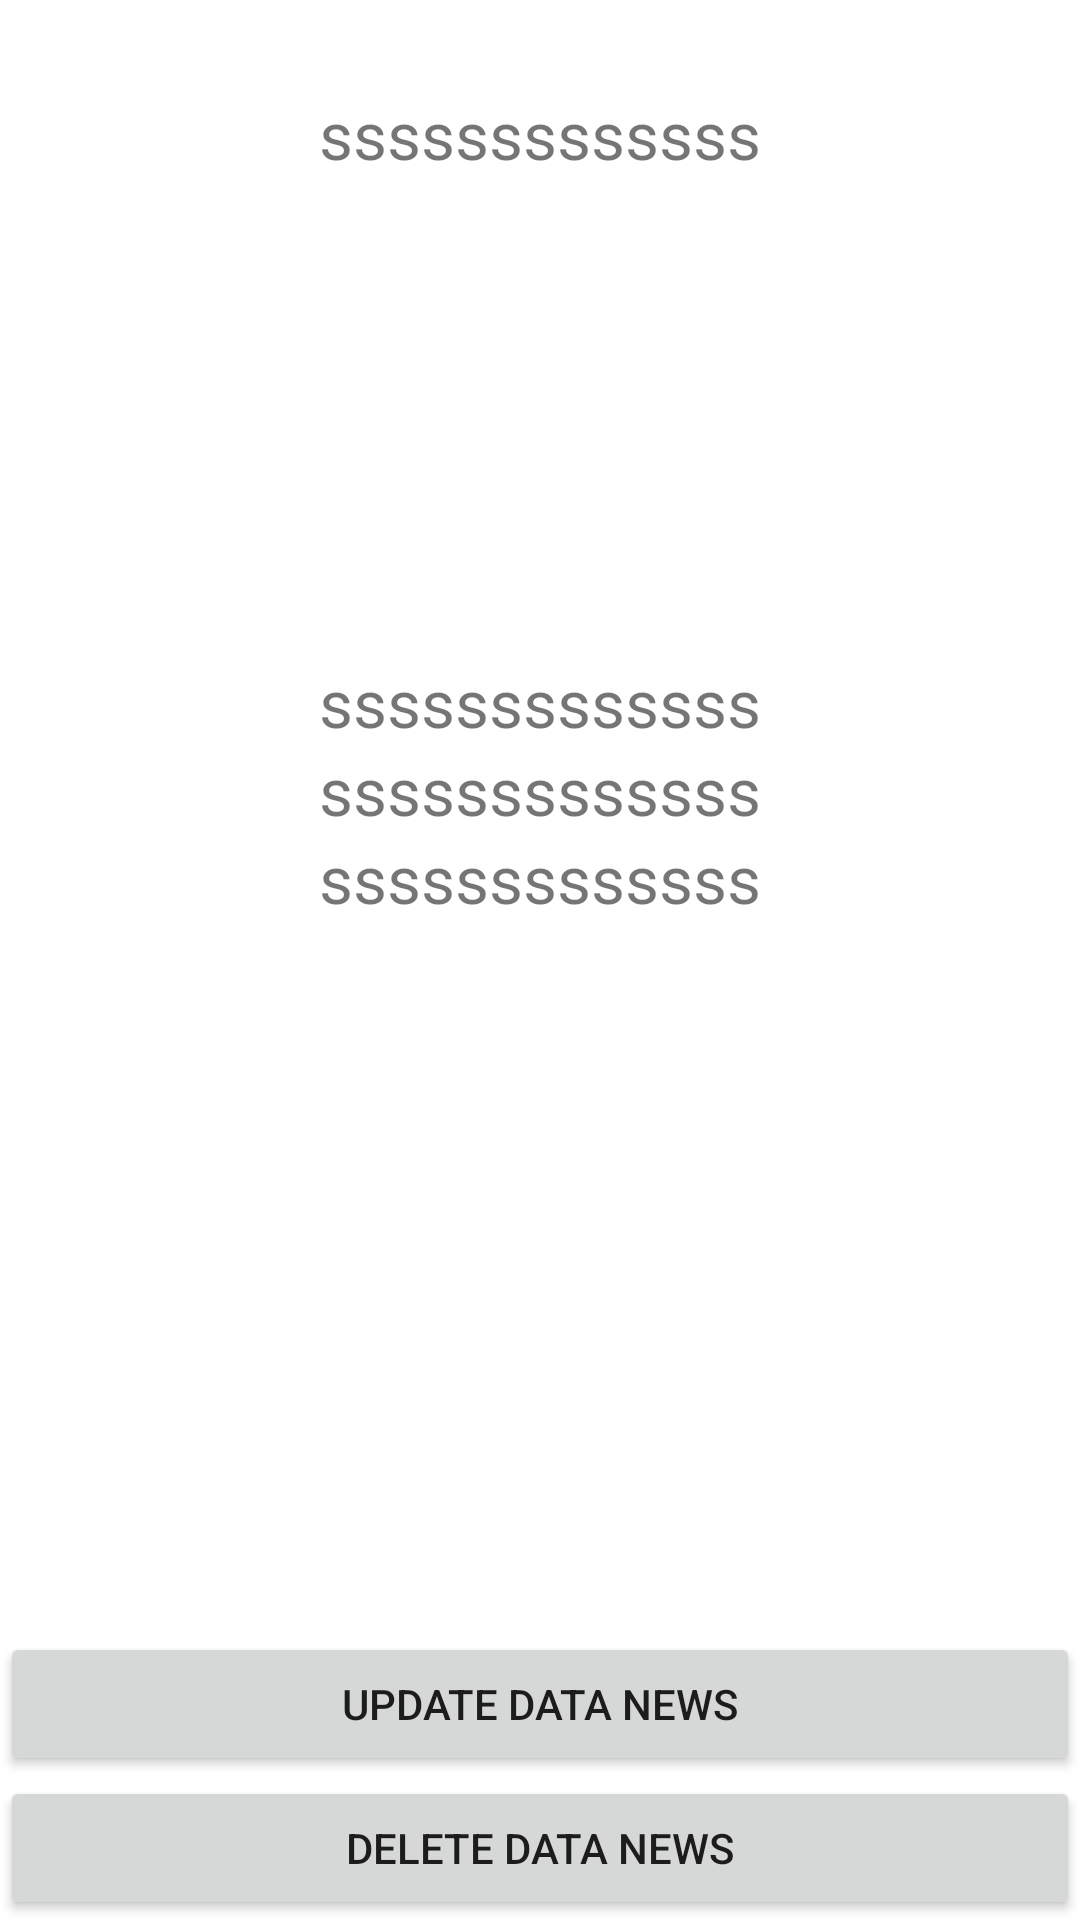

Layout XML and referenced resources for this Android screen:
<!-- AndroidManifest.xml: application theme Theme.MVP_news -->
<!-- res/layout/activity_news_detail.xml -->
<?xml version="1.0" encoding="utf-8"?>
<LinearLayout
    xmlns:android="http://schemas.android.com/apk/res/android"
    xmlns:app="http://schemas.android.com/apk/res-auto"
    xmlns:tools="http://schemas.android.com/tools"
    android:layout_width="match_parent"
    android:orientation="vertical"
    android:layout_height="match_parent"
    >

    <TextView
        android:layout_marginTop="30dp"
        android:layout_gravity="center_horizontal"
        android:text="sssssssssssss"
        android:id="@+id/text1detailnews"
        android:textSize="22sp"
        android:layout_width="wrap_content"
        android:layout_height="wrap_content">

    </TextView>

    <ImageView
        android:id="@+id/gambar1"
        android:layout_marginTop="20sp"
        android:layout_gravity="center_horizontal"
        android:src="@mipmap/ic_launcher"
        android:layout_width="140dp"
        android:layout_height="140dp">

    </ImageView>
    <TextView
        android:layout_gravity="center_horizontal"
        android:text="sssssssssssss"
        android:id="@+id/text2detailnews"
        android:textSize="22sp"
        android:layout_width="wrap_content"
        android:layout_height="wrap_content">

    </TextView>
    <TextView
        android:layout_gravity="center_horizontal"
        android:text="sssssssssssss"
        android:id="@+id/text3detailnews"
        android:textSize="22sp"
        android:layout_width="wrap_content"
        android:layout_height="wrap_content">

    </TextView>

    <TextView
        android:layout_gravity="center_horizontal"
        android:text="sssssssssssss"
        android:id="@+id/text4detailnews"
        android:textSize="22sp"
        android:layout_width="wrap_content"
        android:layout_height="wrap_content">

    </TextView>

    <RelativeLayout
        android:layout_width="wrap_content"
        android:layout_height="wrap_content">
        <Button
            android:id="@+id/updatedetail"
            android:text="Update Data News"
            android:layout_gravity="center_horizontal"
            android:layout_width="match_parent"
            android:layout_above="@+id/deletenews"
            android:layout_height="wrap_content">

        </Button>

        <Button
            android:id="@+id/deletenews"

            android:text="Delete Data News"
            android:layout_alignParentBottom="true"
            android:layout_gravity="center_horizontal"
            android:layout_width="match_parent"
            android:layout_height="wrap_content">

        </Button>
    </RelativeLayout>

</LinearLayout>
<!-- resources referenced by this layout -->
<resources>
  <style name="Theme.MVP_news" parent="Theme.MaterialComponents.DayNight.DarkActionBar">
          
          <item name="colorPrimary">@color/purple_500</item>
          <item name="colorPrimaryVariant">@color/purple_700</item>
          <item name="colorOnPrimary">@color/white</item>
          
          <item name="colorSecondary">@color/teal_200</item>
          <item name="colorSecondaryVariant">@color/teal_700</item>
          <item name="colorOnSecondary">@color/black</item>
          
          <item name="android:statusBarColor" tools:targetApi="l">?attr/colorPrimaryVariant</item>
          
      </style>
  <!-- not gathered from this repository: default colours our renderer supplied (Android Studio template values) -->
  <color name="purple_500">#FF6200EE</color>
  <color name="purple_700">#FF3700B3</color>
  <color name="teal_200">#FF03DAC5</color>
  <color name="teal_700">#FF018786</color>
  <color name="black">#FF000000</color>
  <color name="white">#FFFFFFFF</color>
</resources>
